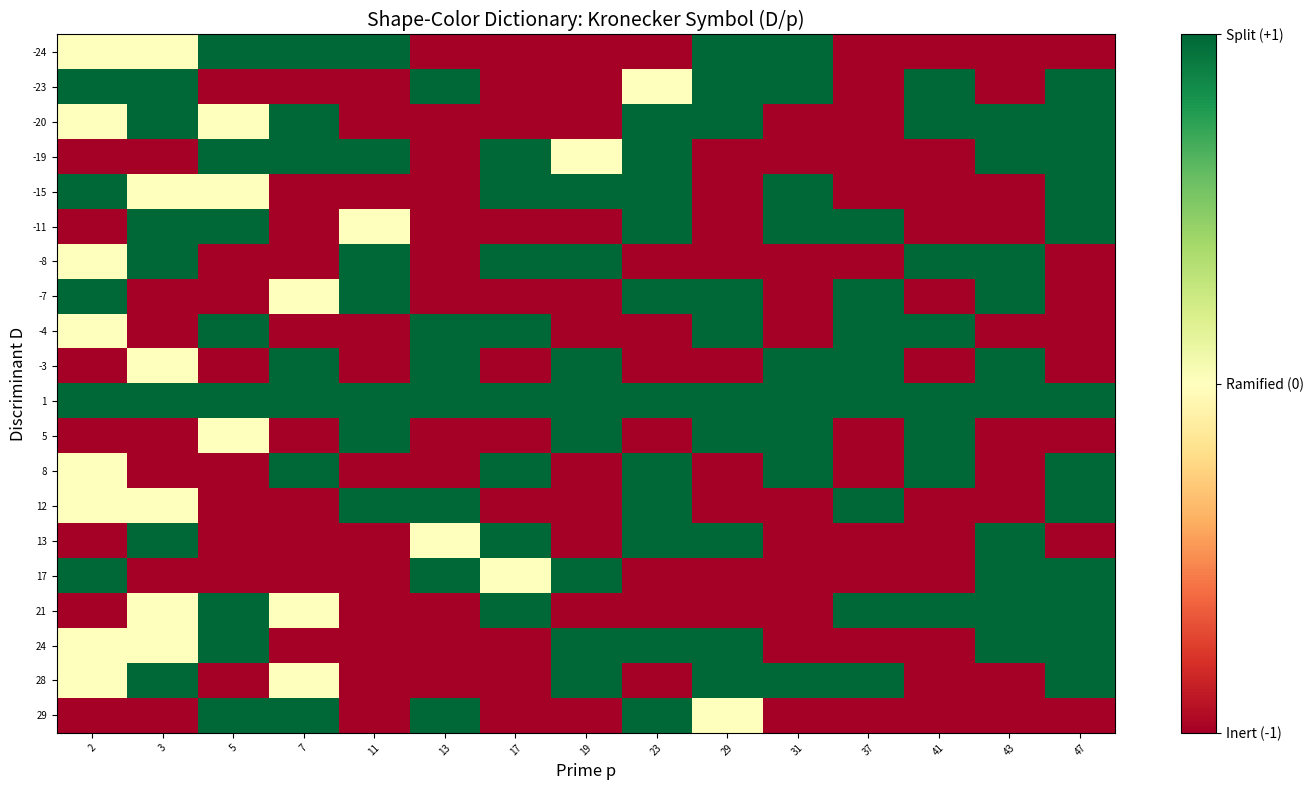

Write the Python code that produced this figure.
import matplotlib.pyplot as plt
import numpy as np

def jacobi_symbol(a, n):
    if n <= 0 or n % 2 == 0:
        return 0
    a = a % n
    result = 1
    while a != 0:
        while a % 2 == 0:
            a //= 2
            if n % 8 in (3, 5):
                result = -result
        a, n = n, a
        if a % 4 == 3 and n % 4 == 3:
            result = -result
        a = a % n
    return result if n == 1 else 0

def kronecker_symbol(d, n):
    if n == 0:
        return 1 if abs(d) == 1 else 0
    if n == 1:
        return 1
    result = 1
    while n % 2 == 0:
        n //= 2
        if d % 2 == 0:
            return 0
        if d % 8 in (3, 5):
            result = -result
    if n == 1:
        return result
    return result * jacobi_symbol(d, n)

def sieve_primes(limit):
    sieve = [True] * (limit + 1)
    sieve[0] = sieve[1] = False
    for i in range(2, int(limit**0.5) + 1):
        if sieve[i]:
            for j in range(i*i, limit + 1, i):
                sieve[j] = False
    return [i for i in range(2, limit + 1) if sieve[i]]

def is_fundamental_discriminant(d):
    if d == 0:
        return False
    def is_squarefree(n):
        n = abs(n)
        if n == 0:
            return False
        p = 2
        while p * p <= n:
            if n % (p * p) == 0:
                return False
            p += 1
        return True
    if d % 4 == 1:
        return is_squarefree(d)
    if d % 4 == 0:
        m = d // 4
        return is_squarefree(m) and m % 4 != 1 and m != 0
    return False

disc_list = sorted([d for d in range(-30, 31) if is_fundamental_discriminant(d)])
primes = sieve_primes(50)

matrix = np.array([[kronecker_symbol(d, p) for p in primes] for d in disc_list])

fig, ax = plt.subplots(figsize=(14, 8))
cmap = plt.cm.RdYlGn
im = ax.imshow(matrix, cmap=cmap, aspect='auto', vmin=-1, vmax=1)

ax.set_xticks(range(len(primes)))
ax.set_xticklabels(primes, fontsize=7, rotation=45)
ax.set_yticks(range(len(disc_list)))
ax.set_yticklabels(disc_list, fontsize=7)

ax.set_xlabel('Prime p', fontsize=12)
ax.set_ylabel('Discriminant D', fontsize=12)
ax.set_title('Shape-Color Dictionary: Kronecker Symbol (D/p)', fontsize=14)

cbar = plt.colorbar(im, ax=ax, ticks=[-1, 0, 1])
cbar.set_ticklabels(['Inert (-1)', 'Ramified (0)', 'Split (+1)'])

plt.tight_layout()
plt.savefig('shape_color_heatmap.png', dpi=150, bbox_inches='tight')
plt.show()
print('Saved shape_color_heatmap.png')
